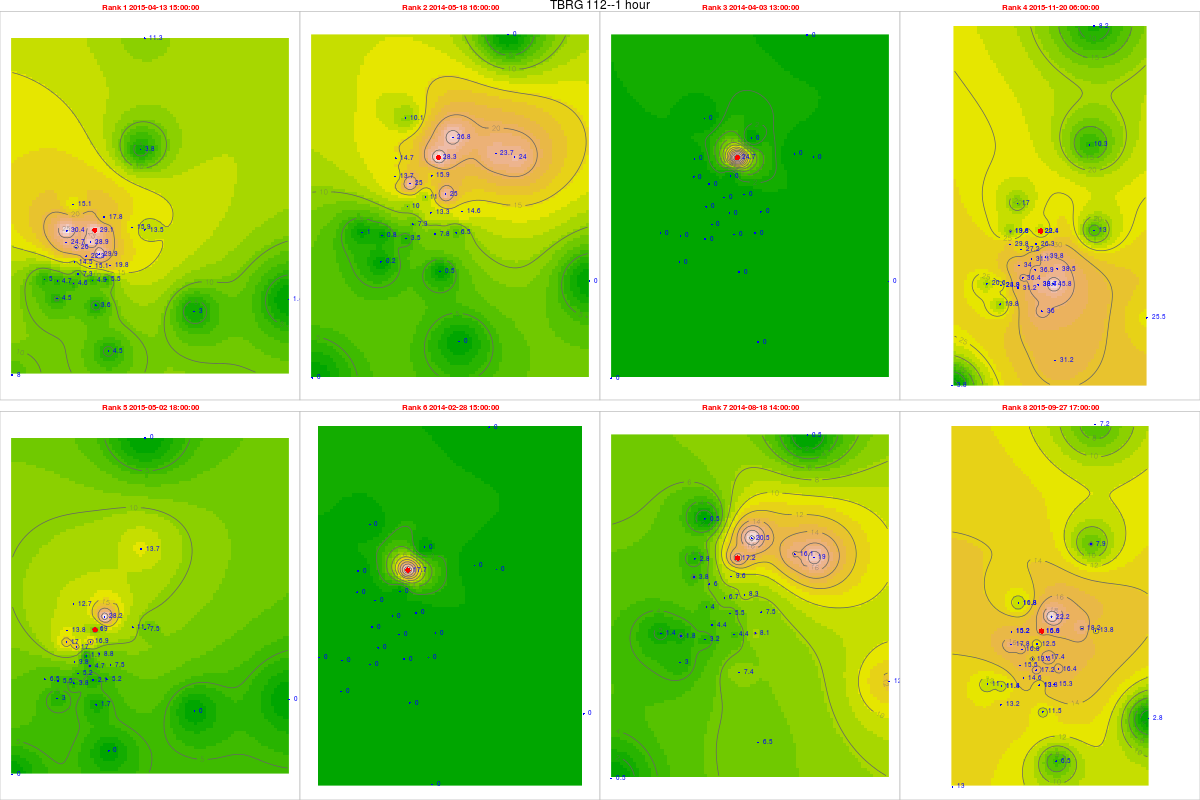

The data file committed next to this chart (first rows):
, tips, mm, dt.tm, Unit_ID, Rank, cat, gid, Unit_ID, Lat, Long, x, y, z, location, remarks, elevation, slope, aspect, coords.x1, coords.x2
16181, 1.12, 29.12, 2015-04-13 15:00:00, TBRG 112, 1, 14, 29, TBRG 112, 11.3, 76.57, 671551, 1249430, 2327, Overlooking Avalanche generation station, Just below ridge, 2293, 28.01, 102, 671551, 1249430
8262, 1.09, 28.34, 2014-05-18 16:00:00, TBRG 112, 2, 14, 29, TBRG 112, 11.3, 76.57, 671551, 1249430, 2327, Overlooking Avalanche generation station, Just below ridge, 2293, 28.01, 102, 671551, 1249430
7179, 0.95, 24.7, 2014-04-03 13:00:00, TBRG 112, 3, 14, 29, TBRG 112, 11.3, 76.57, 671551, 1249430, 2327, Overlooking Avalanche generation station, Just below ridge, 2293, 28.01, 102, 671551, 1249430
21476, 0.89, 23.14, 2015-11-20 06:00:00, TBRG 112, 4, 14, 29, TBRG 112, 11.3, 76.57, 671551, 1249430, 2327, Overlooking Avalanche generation station, Just below ridge, 2293, 28.01, 102, 671551, 1249430
16640, 0.73, 18.98, 2015-05-02 18:00:00, TBRG 112, 5, 14, 29, TBRG 112, 11.3, 76.57, 671551, 1249430, 2327, Overlooking Avalanche generation station, Just below ridge, 2293, 28.01, 102, 671551, 1249430
6365, 0.68, 17.68, 2014-02-28 15:00:00, TBRG 112, 6, 14, 29, TBRG 112, 11.3, 76.57, 671551, 1249430, 2327, Overlooking Avalanche generation station, Just below ridge, 2293, 28.01, 102, 671551, 1249430
10468, 0.66, 17.16, 2014-08-18 14:00:00, TBRG 112, 7, 14, 29, TBRG 112, 11.3, 76.57, 671551, 1249430, 2327, Overlooking Avalanche generation station, Just below ridge, 2293, 28.01, 102, 671551, 1249430
20191, 0.65, 16.9, 2015-09-27 17:00:00, TBRG 112, 8, 14, 29, TBRG 112, 11.3, 76.57, 671551, 1249430, 2327, Overlooking Avalanche generation station, Just below ridge, 2293, 28.01, 102, 671551, 1249430
16659, 1.03, 24.72, 2015-04-13 15:00:00, TBRG 101, 1, 20, 20, TBRG 101, 11.29, 76.56, 669881, 1248700, 2628, Kolaripetta top tower, No rain during installation, 2575, 22.47, 56.31, 669881, 1248700
8740, 0.57, 13.68, 2014-05-18 16:00:00, TBRG 101, 2, 20, 20, TBRG 101, 11.29, 76.56, 669881, 1248700, 2628, Kolaripetta top tower, No rain during installation, 2575, 22.47, 56.31, 669881, 1248700
7657, 0, 0, 2014-04-03 13:00:00, TBRG 101, 3, 20, 20, TBRG 101, 11.29, 76.56, 669881, 1248700, 2628, Kolaripetta top tower, No rain during installation, 2575, 22.47, 56.31, 669881, 1248700
21954, 1.24, 29.76, 2015-11-20 06:00:00, TBRG 101, 4, 20, 20, TBRG 101, 11.29, 76.56, 669881, 1248700, 2628, Kolaripetta top tower, No rain during installation, 2575, 22.47, 56.31, 669881, 1248700
17118, 0.71, 17.04, 2015-05-02 18:00:00, TBRG 101, 5, 20, 20, TBRG 101, 11.29, 76.56, 669881, 1248700, 2628, Kolaripetta top tower, No rain during installation, 2575, 22.47, 56.31, 669881, 1248700
6843, 0, 0, 2014-02-28 15:00:00, TBRG 101, 6, 20, 20, TBRG 101, 11.29, 76.56, 669881, 1248700, 2628, Kolaripetta top tower, No rain during installation, 2575, 22.47, 56.31, 669881, 1248700
10946, 0.16, 3.84, 2014-08-18 14:00:00, TBRG 101, 7, 20, 20, TBRG 101, 11.29, 76.56, 669881, 1248700, 2628, Kolaripetta top tower, No rain during installation, 2575, 22.47, 56.31, 669881, 1248700
20669, 0.74, 17.76, 2015-09-27 17:00:00, TBRG 101, 8, 20, 20, TBRG 101, 11.29, 76.56, 669881, 1248700, 2628, Kolaripetta top tower, No rain during installation, 2575, 22.47, 56.31, 669881, 1248700
16662, 0.97, 22.31, 2015-04-13 15:00:00, TBRG 102, 1, 21, 21, TBRG 102, 11.28, 76.57, 671046, 1247911, 2351, Near V notch at First site, No rain during installation, 2340, 16.63, 206.9, 671046, 1247911
8743, 0.48, 11.04, 2014-05-18 16:00:00, TBRG 102, 2, 21, 21, TBRG 102, 11.28, 76.57, 671046, 1247911, 2351, Near V notch at First site, No rain during installation, 2340, 16.63, 206.9, 671046, 1247911
7660, 0, 0, 2014-04-03 13:00:00, TBRG 102, 3, 21, 21, TBRG 102, 11.28, 76.57, 671046, 1247911, 2351, Near V notch at First site, No rain during installation, 2340, 16.63, 206.9, 671046, 1247911
21815, 1.35, 31.05, 2015-11-20 06:00:00, TBRG 102, 4, 21, 21, TBRG 102, 11.28, 76.57, 671046, 1247911, 2351, Near V notch at First site, No rain during installation, 2340, 16.63, 206.9, 671046, 1247911
17121, 0.05, 1.15, 2015-05-02 18:00:00, TBRG 102, 5, 21, 21, TBRG 102, 11.28, 76.57, 671046, 1247911, 2351, Near V notch at First site, No rain during installation, 2340, 16.63, 206.9, 671046, 1247911
6846, 0, 0, 2014-02-28 15:00:00, TBRG 102, 6, 21, 21, TBRG 102, 11.28, 76.57, 671046, 1247911, 2351, Near V notch at First site, No rain during installation, 2340, 16.63, 206.9, 671046, 1247911
10949, 0.29, 6.67, 2014-08-18 14:00:00, TBRG 102, 7, 21, 21, TBRG 102, 11.28, 76.57, 671046, 1247911, 2351, Near V notch at First site, No rain during installation, 2340, 16.63, 206.9, 671046, 1247911
20672, 0.59, 13.57, 2015-09-27 17:00:00, TBRG 102, 8, 21, 21, TBRG 102, 11.28, 76.57, 671046, 1247911, 2351, Near V notch at First site, No rain during installation, 2340, 16.63, 206.9, 671046, 1247911
16344, 0.28, 7.28, 2015-04-13 15:00:00, TBRG 103, 1, 18, 18, TBRG 103, 11.28, 76.56, 670570, 1246872, 2332, Near Bunker 2 site, No rain during installation, 2282, 3.879, 335, 670570, 1246872
8425, 0.28, 7.28, 2014-05-18 16:00:00, TBRG 103, 2, 18, 18, TBRG 103, 11.28, 76.56, 670570, 1246872, 2332, Near Bunker 2 site, No rain during installation, 2282, 3.879, 335, 670570, 1246872
7342, 0, 0, 2014-04-03 13:00:00, TBRG 103, 3, 18, 18, TBRG 103, 11.28, 76.56, 670570, 1246872, 2332, Near Bunker 2 site, No rain during installation, 2282, 3.879, 335, 670570, 1246872
21639, 1.4, 36.4, 2015-11-20 06:00:00, TBRG 103, 4, 18, 18, TBRG 103, 11.28, 76.56, 670570, 1246872, 2332, Near Bunker 2 site, No rain during installation, 2282, 3.879, 335, 670570, 1246872
16803, 0.2, 5.2, 2015-05-02 18:00:00, TBRG 103, 5, 18, 18, TBRG 103, 11.28, 76.56, 670570, 1246872, 2332, Near Bunker 2 site, No rain during installation, 2282, 3.879, 335, 670570, 1246872
6528, 0, 0, 2014-02-28 15:00:00, TBRG 103, 6, 18, 18, TBRG 103, 11.28, 76.56, 670570, 1246872, 2332, Near Bunker 2 site, No rain during installation, 2282, 3.879, 335, 670570, 1246872
10631, 0.17, 4.42, 2014-08-18 14:00:00, TBRG 103, 7, 18, 18, TBRG 103, 11.28, 76.56, 670570, 1246872, 2332, Near Bunker 2 site, No rain during installation, 2282, 3.879, 335, 670570, 1246872
20354, 0.56, 14.56, 2015-09-27 17:00:00, TBRG 103, 8, 18, 18, TBRG 103, 11.28, 76.56, 670570, 1246872, 2332, Near Bunker 2 site, No rain during installation, 2282, 3.879, 335, 670570, 1246872
16653, 0.61, 15.86, 2015-04-13 15:00:00, TBRG 104, 1, 19, 19, TBRG 104, 11.3, 76.59, 673741, 1249582, 2164, Avalanchi forest guest house, No rain during installation, 2000, 2.346, 143.1, 673741, 1249582
8734, 0.91, 23.66, 2014-05-18 16:00:00, TBRG 104, 2, 19, 19, TBRG 104, 11.3, 76.59, 673741, 1249582, 2164, Avalanchi forest guest house, No rain during installation, 2000, 2.346, 143.1, 673741, 1249582
7651, 0, 0, 2014-04-03 13:00:00, TBRG 104, 3, 19, 19, TBRG 104, 11.3, 76.59, 673741, 1249582, 2164, Avalanchi forest guest house, No rain during installation, 2000, 2.346, 143.1, 673741, 1249582
21948, NA, NA, 2015-11-20 06:00:00, TBRG 104, 4, 19, 19, TBRG 104, 11.3, 76.59, 673741, 1249582, 2164, Avalanchi forest guest house, No rain during installation, 2000, 2.346, 143.1, 673741, 1249582
17112, 0.45, 11.7, 2015-05-02 18:00:00, TBRG 104, 5, 19, 19, TBRG 104, 11.3, 76.59, 673741, 1249582, 2164, Avalanchi forest guest house, No rain during installation, 2000, 2.346, 143.1, 673741, 1249582
6837, 0, 0, 2014-02-28 15:00:00, TBRG 104, 6, 19, 19, TBRG 104, 11.3, 76.59, 673741, 1249582, 2164, Avalanchi forest guest house, No rain during installation, 2000, 2.346, 143.1, 673741, 1249582
10940, 0.62, 16.12, 2014-08-18 14:00:00, TBRG 104, 7, 19, 19, TBRG 104, 11.3, 76.59, 673741, 1249582, 2164, Avalanchi forest guest house, No rain during installation, 2000, 2.346, 143.1, 673741, 1249582
20663, 0.7, 18.2, 2015-09-27 17:00:00, TBRG 104, 8, 19, 19, TBRG 104, 11.3, 76.59, 673741, 1249582, 2164, Avalanchi forest guest house, No rain during installation, 2000, 2.346, 143.1, 673741, 1249582
16323, 0.15, 3.6, 2015-04-13 15:00:00, TBRG 105, 1, 17, 17, TBRG 105, 11.26, 76.57, 671613, 1245056, 2320, Past Jackal below Devar Betta, Photo 762-764, 2295, 27.37, 76.73, 671613, 1245056
8404, 0.02, 0.48, 2014-05-18 16:00:00, TBRG 105, 2, 17, 17, TBRG 105, 11.26, 76.57, 671613, 1245056, 2320, Past Jackal below Devar Betta, Photo 762-764, 2295, 27.37, 76.73, 671613, 1245056
7321, 0, 0, 2014-04-03 13:00:00, TBRG 105, 3, 17, 17, TBRG 105, 11.26, 76.57, 671613, 1245056, 2320, Past Jackal below Devar Betta, Photo 762-764, 2295, 27.37, 76.73, 671613, 1245056
21618, 1.5, 36, 2015-11-20 06:00:00, TBRG 105, 4, 17, 17, TBRG 105, 11.26, 76.57, 671613, 1245056, 2320, Past Jackal below Devar Betta, Photo 762-764, 2295, 27.37, 76.73, 671613, 1245056
16782, 0.07, 1.68, 2015-05-02 18:00:00, TBRG 105, 5, 17, 17, TBRG 105, 11.26, 76.57, 671613, 1245056, 2320, Past Jackal below Devar Betta, Photo 762-764, 2295, 27.37, 76.73, 671613, 1245056
6507, 0, 0, 2014-02-28 15:00:00, TBRG 105, 6, 17, 17, TBRG 105, 11.26, 76.57, 671613, 1245056, 2320, Past Jackal below Devar Betta, Photo 762-764, 2295, 27.37, 76.73, 671613, 1245056
10610, 0.31, 7.44, 2014-08-18 14:00:00, TBRG 105, 7, 17, 17, TBRG 105, 11.26, 76.57, 671613, 1245056, 2320, Past Jackal below Devar Betta, Photo 762-764, 2295, 27.37, 76.73, 671613, 1245056
20333, 0.48, 11.52, 2015-09-27 17:00:00, TBRG 105, 8, 17, 17, TBRG 105, 11.26, 76.57, 671613, 1245056, 2320, Past Jackal below Devar Betta, Photo 762-764, 2295, 27.37, 76.73, 671613, 1245056
16322, 0.21, 5.46, 2015-04-13 15:00:00, TBRG 106, 1, 16, 16, TBRG 106, 11.27, 76.58, 672231, 1246548, 2325, On way to jackal before Devar Betta near…, Photo 760-761, 2314, 13.57, 255.3, 672231, 1246548
8403, 0.25, 6.5, 2014-05-18 16:00:00, TBRG 106, 2, 16, 16, TBRG 106, 11.27, 76.58, 672231, 1246548, 2325, On way to jackal before Devar Betta near…, Photo 760-761, 2314, 13.57, 255.3, 672231, 1246548
7320, 0, 0, 2014-04-03 13:00:00, TBRG 106, 3, 16, 16, TBRG 106, 11.27, 76.58, 672231, 1246548, 2325, On way to jackal before Devar Betta near…, Photo 760-761, 2314, 13.57, 255.3, 672231, 1246548
21617, 1.76, 45.76, 2015-11-20 06:00:00, TBRG 106, 4, 16, 16, TBRG 106, 11.27, 76.58, 672231, 1246548, 2325, On way to jackal before Devar Betta near…, Photo 760-761, 2314, 13.57, 255.3, 672231, 1246548
16781, 0.2, 5.2, 2015-05-02 18:00:00, TBRG 106, 5, 16, 16, TBRG 106, 11.27, 76.58, 672231, 1246548, 2325, On way to jackal before Devar Betta near…, Photo 760-761, 2314, 13.57, 255.3, 672231, 1246548
6506, 0, 0, 2014-02-28 15:00:00, TBRG 106, 6, 16, 16, TBRG 106, 11.27, 76.58, 672231, 1246548, 2325, On way to jackal before Devar Betta near…, Photo 760-761, 2314, 13.57, 255.3, 672231, 1246548
10609, 0.31, 8.06, 2014-08-18 14:00:00, TBRG 106, 7, 16, 16, TBRG 106, 11.27, 76.58, 672231, 1246548, 2325, On way to jackal before Devar Betta near…, Photo 760-761, 2314, 13.57, 255.3, 672231, 1246548
20332, 0.59, 15.34, 2015-09-27 17:00:00, TBRG 106, 8, 16, 16, TBRG 106, 11.27, 76.58, 672231, 1246548, 2325, On way to jackal before Devar Betta near…, Photo 760-761, 2314, 13.57, 255.3, 672231, 1246548
163221, 1.15, 29.9, 2015-04-13 15:00:00, TBRG 107, 1, 15, 12, TBRG 107, 11.29, 76.57, 671814, 1248023, 2266, Near landslide below Nariadu Betta, On steep slope, 2308, 15.59, 310.2, 671814, 1248023
84031, 0.96, 24.96, 2014-05-18 16:00:00, TBRG 107, 2, 15, 12, TBRG 107, 11.29, 76.57, 671814, 1248023, 2266, Near landslide below Nariadu Betta, On steep slope, 2308, 15.59, 310.2, 671814, 1248023
73201, 0, 0, 2014-04-03 13:00:00, TBRG 107, 3, 15, 12, TBRG 107, 11.29, 76.57, 671814, 1248023, 2266, Near landslide below Nariadu Betta, On steep slope, 2308, 15.59, 310.2, 671814, 1248023
216171, 1.53, 39.78, 2015-11-20 06:00:00, TBRG 107, 4, 15, 12, TBRG 107, 11.29, 76.57, 671814, 1248023, 2266, Near landslide below Nariadu Betta, On steep slope, 2308, 15.59, 310.2, 671814, 1248023
... 220 more rows
